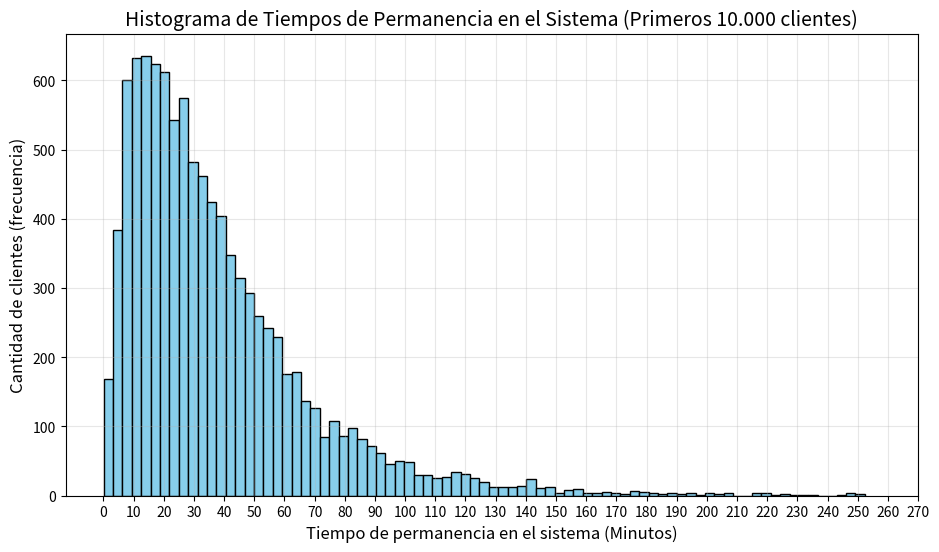

Here is the Python script that generated this plot:
import math
import random
import matplotlib.pyplot as plt
import numpy as np
import scipy.stats as stats


# funcion de intensidad del proceso de Poisson
def f(x):
    return (8+4*math.sin((math.pi*x)/12))/60


# funcion que genera una variable aleatoria con distribucion exponencial de parametro "lamda" y la retorna
def gen_va_exp(lamda):
    return (-math.log(1-random.random())/lamda)


# Devuelve el primer evento ocurrido luego de un tiempo "t_actual", segun una funcion de intensidad "f" y una cota superior de f "lamda_max"
def gen_va_poisson(f, lamda_max, t_actual):
    t = t_actual
    while True:
        e = gen_va_exp(lamda_max)
        t = t + e
        u = random.random()
        if u < f(t) / lamda_max:
            return (t - t_actual)


# EJERCICIO 1a)
def sim_servidores_serie(lamda_p, lamda_s1, lamda_s2, N):

    # Inicializacion
    # t = tiempo de simulacion
    # na = n° de llegadas al sistema
    # nd = n° de salidas del sistema
    # n1 = n° de clientes en el primer sistema (incluidos en cola y en servicio)
    # n2 = n° de clientes en el segundo sistema (incluidos en cola y en servicio)
    # ta = tiempo en el que llegará el proximo cliente al sistema
    # t1 = tiempo en el que el proximo cliente saldrá del primer sistema (o entrará al segundo sistema)
    # t2 = tiempo en el que el proximo cliente saldrá del segundo sistema (o del sistema en general)
    # lista_llegadas_sistema = contiene el tiempo de llegada del cliente n°i al sistema
    # lista_llegadas_s2 = contiene el tiempo de llegada del cliente n°i al segundo sistema
    # lista_salidas_sistema = contiene el tiempo de salida del cliente n°i al sistema
    # tiempo_total_acumulado = se usa para calcular la suma acumulada del tiempo de espera de los clientes en el sistema

    t, na, nd, n1, n2 = 0, 0, 0, 0, 0
    ta = gen_va_poisson(f, lamda_p, t)
    t1 = math.inf
    t2 = math.inf
    numCliente = 0
    lista_llegadas_sistema = []
    lista_llegadas_s2 = []
    lista_salidas_sistema = []
    tiempo_total_acumulado = 0

    # Fase de Actualizacion
    while ta < math.inf or t1 < math.inf or t2 < math.inf:

        # Determinamos cual será el evento mas proximo a suceder
        evento_proximo = min(ta, t1, t2)

        # Caso en el que un cliente llegó al sistema
        if evento_proximo == ta:
            t = ta
            na = na+1
            n1 = n1+1
            ta = t + gen_va_poisson(f, lamda_p, t)
            if na == N:
                ta = math.inf
            if n1 == 1:
                t1 = t + gen_va_exp(lamda_s1)
            lista_llegadas_sistema.append(t)

        # Caso en el que un cliente sale del primer sistema (o entra al segundo)
        elif evento_proximo == t1:
            t = t1
            n1 = n1-1
            if n1 == 0:
                t1 = math.inf
            else:
                t1 = t + gen_va_exp(lamda_s1)
            n2 = n2+1
            if n2 == 1:
                t2 = t + gen_va_exp(lamda_s2)
            numCliente = na - n1
            lista_llegadas_s2.append(t)

        # Caso en el que un cliente termina el segundo servicio y sale del sistema
        elif evento_proximo == t2:
            t = t2
            nd = nd+1
            n2 = n2-1

            # Caso en el que no hay mas clientes en el segundo sistema /en la cola)
            if n2 == 0:
                t2 = math.inf

            else:
                t2 = t + gen_va_exp(lamda_s2)
            numCliente = na - n1 - n2
            lista_salidas_sistema.append(t)
            tiempo_total_acumulado += (t - lista_llegadas_sistema[nd - 1])
    promedio_espera = tiempo_total_acumulado/nd
    return promedio_espera, lista_llegadas_sistema, lista_salidas_sistema


# EJERCICIO 1b)
# Estima el tiempo promedio de permanencia de los clientes en el sistema, queremos la
# longitud del intervalo de confianza del 95% sea inferior a 0.5
# L = longitud del intervalo de confianza del 95%
# N = Limite de clientes que llegaran al sistema
# Al terminar devuelve la estimacion del promedio (media), la desviacion estandar del
# estimador, el numero de iteraciones requeridas para lograr esa desviacion, y los limites del intervalo

def t_promedio_permanencia(L, N):
    media = sim_servidores_serie(0.2, 1/4, 1/6, N)[0]
    scuad = 0.0
    n = 1
    d = L/(1.96*2)
    while (n < 100) or math.sqrt(scuad/n) > d:
        n = n+1
        x = sim_servidores_serie(0.2, 1/4, 1/6, N)[0]
        media_ant = media
        media = media_ant + (x - media)/n
        scuad = scuad*(1-1/(n-1)) + n*((media_ant - media)**2)
        if n % 100 == 0:
            print(
                f"Iteración: {n} | Error actual: {math.sqrt(scuad/n):.6f} | Objetivo: {d}")
    intervalo = [media - 1.96 *
                 math.sqrt(scuad/n), media + 1.96*math.sqrt(scuad/n)]
    return media, math.sqrt(scuad/n), n, intervalo


# EJERCICIO 1b)
def imprimir_ej1b(N=10000):
    print("REALIZANDO EJERCICIO 1b)")
    print(
        f"Empezando estimacion del tiempo promedio de clientes en el sistema para {N} clientes")
    resultados = t_promedio_permanencia(0.5, N)
    media = resultados[0]
    desv_est_muestral = resultados[1]
    n_replicas = resultados[2]
    intervalo = resultados[3]

    print(f"Media estimada: {media:.4f} minutos")
    print(
        f"Desviacion muestral del estimador: {desv_est_muestral:.4f}")
    print(f"Numero de iteraciones requeridas: {n_replicas}")
    print(f"Intervalo de confianza del 95%: {intervalo}")


# EJERCICIO 1c)

# Dado una lista de tiempos de salidas, y una lista de tiempos de llegadas de clientes, devuelve una nueva lista con los
# tiempos en el sistema de cada cliente
def obtener_tiempos_espera(t_salidas, t_llegadas):
    t_espera = []
    for i in range(len(t_salidas)):
        t_espera.append(t_salidas[i]-t_llegadas[i])
    return t_espera


# Muestra en pantalla un histograma del tiempo de espera de los clientes en el sistema
def imprimir_ej1c(N=10000):
    resultados = sim_servidores_serie(0.2, 1/4, 1/6, N)
    lista_t_llegadas = resultados[1]
    lista_t_salidas = resultados[2]
    lista_t_espera = obtener_tiempos_espera(lista_t_salidas, lista_t_llegadas)
    print("REALIZANDO EJERCICIO 1c)")
    print("Imprimiendo diagrama")

    plt.figure(figsize=(11, 6))

    # density=True hace que el eje Y muestre la densidad de probabilidad
    plt.hist(lista_t_espera, bins='fd', color='skyblue',
             edgecolor='black')

    val_max = int(max(lista_t_espera)) + 20
    posiciones_x = list(range(0, val_max, 10))

    # Pasamos las posiciones de los numeros directamente como etiquetas
    plt.xticks(posiciones_x, posiciones_x, fontsize=10)

    plt.title(
        'Histograma de Tiempos de Permanencia en el Sistema (Primeros 10.000 clientes)', fontsize=14)
    plt.xlabel('Tiempo de permanencia en el sistema (Minutos)', fontsize=12)
    plt.ylabel('Cantidad de clientes (frecuencia)', fontsize=12)
    plt.grid(True, alpha=0.3)

    # Mostrar el gráfico en pantalla
    plt.show()


# Dada el tamaño de una muestra, calcula el numero de intervalos necesarios para agrupar una muestra
def calcular_numero_intervalos(N):
    k = 1 + 3.332*math.log10(N)
    k = round(k)
    if k % 2 == 0:
        k = k+1
    return k


def dar_muestra_intervalos(k, muestra):
    # Encontramos el rango de la muestra
    minimo = min(muestra)
    maximo = max(muestra)
    rango = maximo - minimo

    # Calculamos el ancho de cada uno de los k intervalos
    ancho_intervalo = rango / k

    # Construimos los límites de los intervalos, si tenemos k intervalos, necesitamos k + 1 limites.
    limites = []
    for i in range(k + 1):
        limites.append(minimo + i * ancho_intervalo)

    # Creamos una lista de ceros para contar las frecuencias observadas
    frecuencias_observadas = [0] * k

    # Clasificamos cada dato de la muestra en su intervalo correspondiente
    for dato in muestra:
        # Buscamos en cual de los k intervalos cae el dato
        for i in range(k):
            # Para el ultimo intervalo, también incluimos el limite superior estricto.
            if i == k - 1:
                if limites[i] <= dato <= limites[i+1]:
                    frecuencias_observadas[i] += 1
                    break
            else:
                if limites[i] <= dato < limites[i+1]:
                    frecuencias_observadas[i] += 1
                    break

    return frecuencias_observadas, limites


# Realizamos un test de bondad de ajuste Chi-cuadrado con un nivel de significancia del 5% para evaluar si
# los tiempos de espera de un sistema de servidores en serie se adaptan a
# una distribución Gamma continua con parametros alfa y beta desconocidos pero estimados.
def p_valor_gamma(N=10000):

    # Corremos la simulacion una vez
    resultados = sim_servidores_serie(0.2, 1/4, 1/6, N)

    # Obtenemos una muestra de los tiempos de espera
    muestra = obtener_tiempos_espera(resultados[2], resultados[1])
    muestra_np = np.array(muestra)

    # Calculamos la media y la varianza de la muestra
    media_est = np.mean(muestra_np)
    varianza_est = np.var(muestra_np, ddof=1)

    # Estimamos alfa y beta
    beta_est = varianza_est/media_est
    alfa_est = media_est**2 / varianza_est

    # Calculamos el numero de intervalos para agrupar nuestra muestra
    k = calcular_numero_intervalos(N)

    # Obtenemos una muestra agrupada, es decir los Ni
    muestra_agrupada, limites = dar_muestra_intervalos(k, muestra_np)

    # Calculamos las probabilidad teoricas para cada intervalo usando la distribucion Gamma con los parametros alfa y beta estimados
    # Es decir, calculamos los pi
    prob = np.array([
        stats.gamma.cdf(limites[i+1], a=alfa_est, loc=0, scale=beta_est) -
        stats.gamma.cdf(limites[i], a=alfa_est, loc=0, scale=beta_est)
        for i in range(k)
    ])

    # Obtenemos las frencuencias esperadas teoricas que obtuvimos a partir de la probabilidad teorica
    frecuencias_esperadas = N*prob

    # Realizamos la sumatoria de los (Ni-N*pi)**2 /N*pi
    t = np.sum((muestra_agrupada-frecuencias_esperadas)**2 /
               frecuencias_esperadas)

    # Ahora calculamos el pvalor teorico usando la distribucion Chi-cuadrada
    # Como tenemos 2 parametros desconocidos, 15 terminos en la sumatoria, los grados de libertad son 15-1-2
    pvalor = stats.chi2.sf(t, df=k-2-1)
    print(f"RESULTADOS DEL TEST CHI-CUADRADO (GAMMA)")
    print(f"Estadístico T calculado: {t}")
    print(f"P-valor obtenido: {pvalor}")

    if pvalor < 0.05:
        print("\nCONCLUSIÓN: RECHAZO H0 (P-valor < 0.05).")
        print(
            f"Hay evidencia estadística suficiente para afirmar que los tiempos de espera NO siguen una distribución Gamma con parámetros alfa = {alfa_est:.4f} y beta = {beta_est:.4f}.")
    else:
        print("\nCONCLUSIÓN: NO RECHAZO H0 (P-valor >= 0.05).")
        print(
            f"No hay evidencia suficiente para descartar H0. La distribución Gamma con parámetros alfa = {alfa_est:.4f} y beta = {beta_est:.4f} modela de forma ADECUADA los tiempos de espera.")

    return pvalor, t


# Realizamos un test de bondad de ajuste Chi-cuadrado con un nivel de significancia del 5% asintótico para
# evaluar si los tiempos de espera de un sistema de servidores en serie se adaptan a
# una distribución Log-normal con parametros mu y sigma estimados.
def p_valor_lognormal(N=10000):
    # Corremos la simulacion una vez
    resultados = sim_servidores_serie(0.2, 1/4, 1/6, N)

    # Obtenemos una muestra de los tiempos de espera
    muestra = obtener_tiempos_espera(resultados[2], resultados[1])
    muestra_np = np.array(muestra)

    # Aplicamos logaritmo natural para estimar los parametros de la Log-normal
    datos_log = np.log(muestra_np)
    mu_est = np.mean(datos_log)
    sigma_est = np.std(datos_log, ddof=1)

    # Calculamos el numero de intervalos para agrupar nuestra muestra
    k = calcular_numero_intervalos(N)

    # Obtenemos una muestra agrupada, es decir los Ni
    muestra_agrupada, limites = dar_muestra_intervalos(k, muestra_np)

    # Calculamos las probabilidad teoricas para cada intervalo usando la distribucion Log-normal
    prob = np.array([
        stats.lognorm.cdf(limites[i+1], s=sigma_est, loc=0, scale=np.exp(mu_est)) -
        stats.lognorm.cdf(limites[i], s=sigma_est, loc=0, scale=np.exp(mu_est))
        for i in range(k)
    ])

    # Obtenemos las frencuencias esperadas teoricas que obtuvimos a partir de la probabilidad teorica
    frecuencias_esperadas = N * prob

    # Realizamos la sumatoria de los (Ni-N*pi)**2 /N*pi
    t = np.sum((muestra_agrupada - frecuencias_esperadas)
               ** 2 / frecuencias_esperadas)

    # Ahora calculamos el pvalor teorico usando la distribucion Chi-cuadrada
    # Al igual que antes, estimamos 2 parametros (mu y sigma), por lo que df = k - 2 - 1
    grados_libertad = k - 2 - 1
    pvalor = stats.chi2.sf(t, df=grados_libertad)

    print(f"RESULTADOS DEL TEST CHI-CUADRADO (LOG-NORMAL)")
    print(f"Estadístico T calculado: {t}")
    print(f"P-valor obtenido: {pvalor}")

    if pvalor < 0.05:
        print("\nCONCLUSIÓN: RECHAZO H0 (P-valor < 0.05).")
        print(
            f"Hay evidencia estadística suficiente para afirmar que los tiempos de espera NO siguen una distribución Log-normal con parámetros mu = {mu_est:.4f} y sigma = {sigma_est:.4f}.")
    else:
        print("\nCONCLUSIÓN: NO RECHAZO H0 (P-valor >= 0.05).")
        print(
            f"No hay evidencia suficiente para descartar H0. La distribución Log-normal con parámetros mu = {mu_est:.4f} y sigma = {sigma_est:.4f} modela de forma ADECUADA los tiempos de espera.")

    return pvalor, t


imprimir_ej1b()
imprimir_ej1c()
p_valor_gamma()
p_valor_lognormal()
